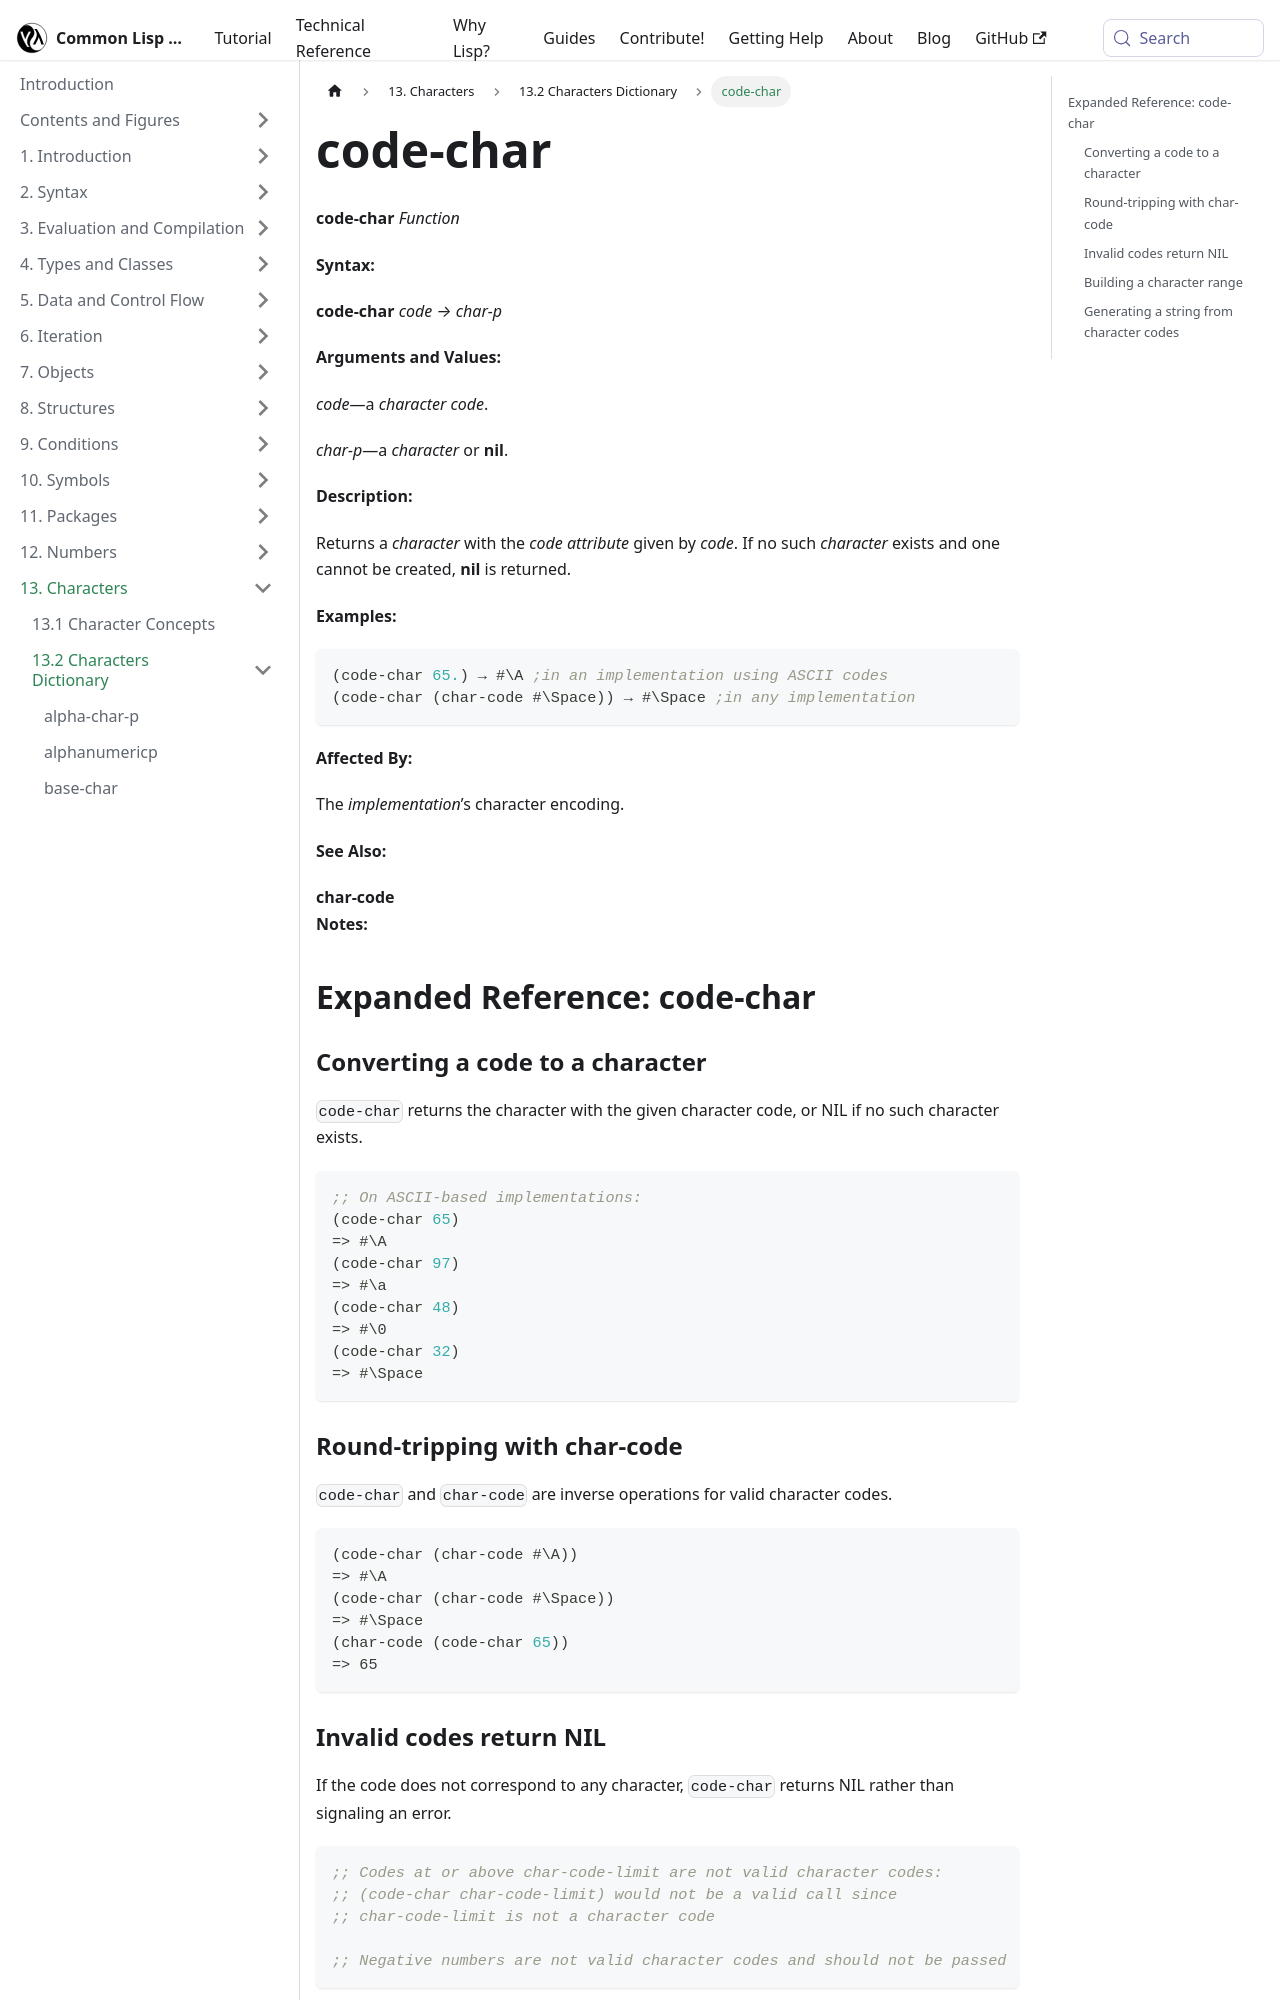

repository: lisp-docs/cl-language-reference · page: chap-13/bd-c-dictionary/code-char_function.html · generator: docusaurus

---
title: "code-char"
---

# code-char

import CodeCharFunction from './_code-char_function.md';

<CodeCharFunction />

## Expanded Reference: code-char

### Converting a code to a character

`code-char` returns the character with the given character code, or NIL if no such character exists.

```lisp
;; On ASCII-based implementations:
(code-char 65)
=> #\A
(code-char 97)
=> #\a
(code-char 48)
=> #\0
(code-char 32)
=> #\Space
```

### Round-tripping with char-code

`code-char` and `char-code` are inverse operations for valid character codes.

```lisp
(code-char (char-code #\A))
=> #\A
(code-char (char-code #\Space))
=> #\Space
(char-code (code-char 65))
=> 65
```
